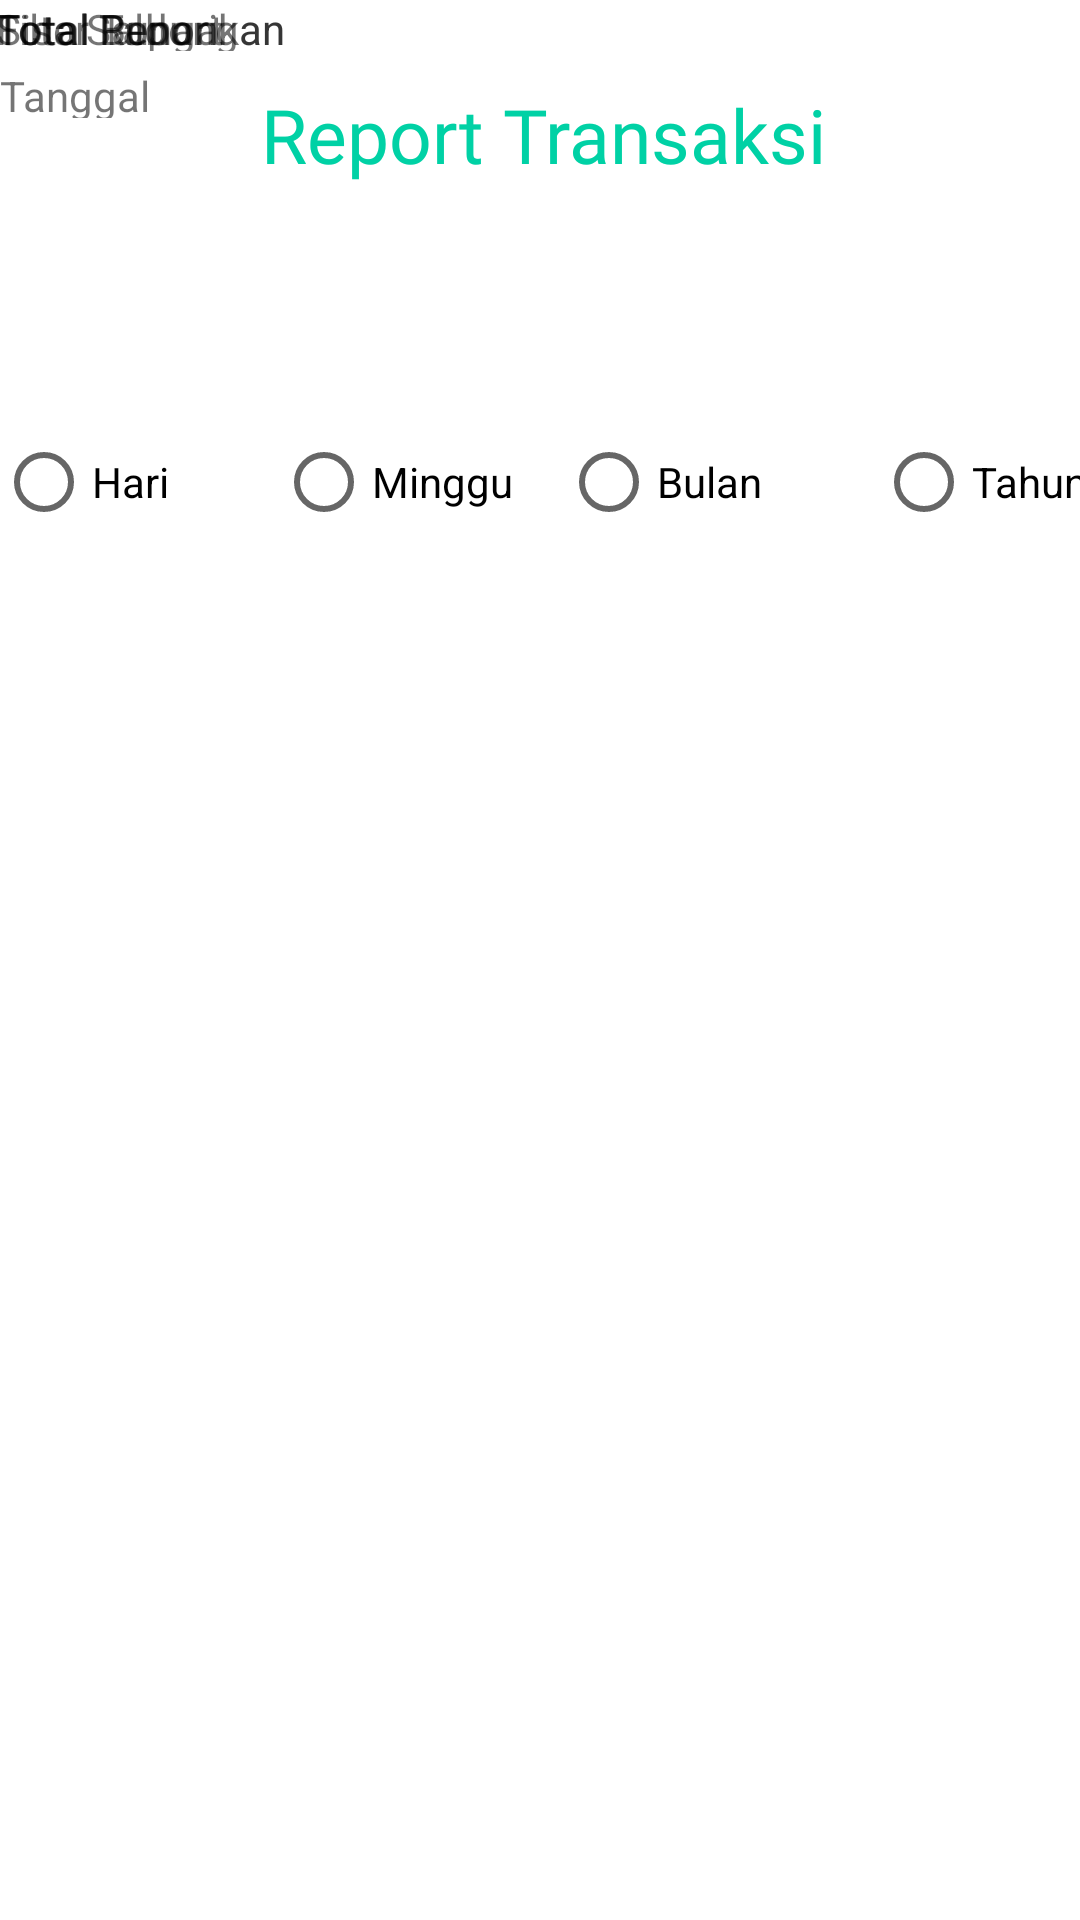

Produce the Android XML layout that renders to this screen, including the resource entries it uses.
<!-- AndroidManifest.xml: application theme AppTheme -->
<!-- res/layout/activity_report.xml -->
<?xml version="1.0" encoding="utf-8"?>
<android.support.constraint.ConstraintLayout xmlns:android="http://schemas.android.com/apk/res/android"
    xmlns:app="http://schemas.android.com/apk/res-auto"
    xmlns:tools="http://schemas.android.com/tools"
    android:id="@+id/coordinatorLayout"
    android:layout_width="match_parent"
    android:layout_height="match_parent"
    android:background="#ffffff"
    android:fitsSystemWindows="true"
    tools:context=".karyawan.KaryawanActivity">

    <TextView
        android:id="@+id/textView2"
        android:layout_width="wrap_content"
        android:layout_height="wrap_content"
        android:layout_marginStart="8dp"
        android:layout_marginTop="28dp"
        android:fontFamily="@font/nunito_sans_bold"
        android:text="Report Transaksi"
        android:textAlignment="center"
        android:textColor="#00D1A5"
        android:textSize="25dp"
        app:layout_constraintEnd_toEndOf="parent"
        app:layout_constraintHorizontal_bias="0.483"
        app:layout_constraintStart_toStartOf="parent"
        app:layout_constraintTop_toTopOf="parent" />


    <android.support.v7.widget.RecyclerView
        android:id="@+id/rv_transaksi_nasabah"
        android:layout_width="match_parent"
        android:layout_height="match_parent"
        android:layout_marginTop="304dp"
        app:layout_constraintTop_toTopOf="parent"
        tools:layout_editor_absoluteX="0dp"
        tools:listitem="@layout/list_report_transaksi" />

    <TextView
        android:id="@+id/tv_item_tanggal"
        android:layout_width="364dp"
        android:layout_height="17dp"
        android:layout_margin="5dp"
        android:text="Tanggal"
        app:layout_constraintBottom_toTopOf="@+id/tv_total_penarikan"
        app:layout_constraintTop_toBottomOf="@+id/textView2"
        tools:layout_editor_absoluteX="25dp"
        tools:ignore="MissingConstraints" />

    <TextView
        android:id="@+id/tv_total_penarikan"
        android:layout_width="364dp"
        android:layout_height="17dp"
        android:layout_margin="5dp"
        android:text="Total Penarikan"
        app:layout_constraintEnd_toEndOf="parent"
        app:layout_constraintHorizontal_bias="0.5"
        app:layout_constraintStart_toStartOf="parent"
        tools:layout_editor_absoluteY="107dp"
        tools:ignore="MissingConstraints" />

    <TextView
        android:id="@+id/tv_total_tabungan"
        android:layout_width="364dp"
        android:layout_height="17dp"
        android:layout_margin="5dp"
        android:text="Total Tabungan"
        app:layout_constraintEnd_toEndOf="parent"
        app:layout_constraintHorizontal_bias="0.51"
        app:layout_constraintStart_toStartOf="parent"
        tools:ignore="MissingConstraints"
        tools:layout_editor_absoluteY="131dp" />

    <TextView
        android:id="@+id/tv_total_bunga"
        android:layout_width="364dp"
        android:layout_height="17dp"
        android:layout_margin="5dp"
        android:text="Total Bunga"
        app:layout_constraintEnd_toEndOf="parent"
        app:layout_constraintHorizontal_bias="0.489"
        app:layout_constraintStart_toStartOf="parent"
        tools:ignore="MissingConstraints"
        tools:layout_editor_absoluteY="158dp" />

    <TextView
        android:id="@+id/tv_total_saldo"
        android:layout_width="364dp"
        android:layout_height="17dp"
        android:layout_margin="5dp"
        android:text="Sisa Saldo "
        app:layout_constraintEnd_toEndOf="parent"
        app:layout_constraintHorizontal_bias="0.489"
        app:layout_constraintStart_toStartOf="parent"
        tools:ignore="MissingConstraints"
        tools:layout_editor_absoluteY="183dp" />

    <TextView
        android:id="@+id/tv_report"
        android:layout_width="364dp"
        android:layout_height="17dp"
        android:layout_margin="5dp"
        android:text="Filter Report"
        app:layout_constraintEnd_toEndOf="parent"
        app:layout_constraintHorizontal_bias="0.489"
        app:layout_constraintStart_toStartOf="parent"
        tools:ignore="MissingConstraints"
        tools:layout_editor_absoluteY="211dp" />

    <RadioButton
        android:id="@+id/radioHari"
        android:layout_width="wrap_content"
        android:layout_height="wrap_content"
        android:text="Hari"
        app:layout_constraintBottom_toTopOf="@+id/rv_transaksi_nasabah"
        app:layout_constraintStart_toStartOf="@+id/tv_total_saldo"
        app:layout_constraintTop_toBottomOf="@+id/tv_total_saldo" />

    <RadioButton
        android:id="@+id/radioMinggu"
        android:layout_width="wrap_content"
        android:layout_height="wrap_content"
        android:layout_marginStart="36dp"
        android:text="Minggu"
        app:layout_constraintBottom_toTopOf="@+id/rv_transaksi_nasabah"
        app:layout_constraintStart_toEndOf="@+id/radioHari"
        app:layout_constraintTop_toBottomOf="@+id/tv_total_saldo" />

    <RadioButton
        android:id="@+id/radioBulan"
        android:layout_width="wrap_content"
        android:layout_height="wrap_content"
        android:layout_marginStart="16dp"
        android:text="Bulan"
        app:layout_constraintBottom_toTopOf="@+id/rv_transaksi_nasabah"
        app:layout_constraintStart_toEndOf="@+id/radioMinggu"
        app:layout_constraintTop_toBottomOf="@+id/tv_total_saldo" />

    <RadioButton
        android:id="@+id/radioTahun"
        android:layout_width="wrap_content"
        android:layout_height="wrap_content"
        android:layout_marginStart="24dp"
        android:text="Tahun"
        app:layout_constraintBottom_toTopOf="@+id/rv_transaksi_nasabah"
        app:layout_constraintEnd_toEndOf="@+id/tv_total_saldo"
        app:layout_constraintHorizontal_bias="1.0"
        app:layout_constraintStart_toEndOf="@+id/radioBulan"
        app:layout_constraintTop_toBottomOf="@+id/tv_total_saldo" />
    
    
    
    
    
    
    
    
    
    


</android.support.constraint.ConstraintLayout>

    
    
    
    
    
    
    
    
    
    
    



    
<!-- res/layout/list_report_transaksi.xml (included above) -->
<?xml version="1.0" encoding="utf-8"?>
<RelativeLayout xmlns:android="http://schemas.android.com/apk/res/android"
    xmlns:tools="http://schemas.android.com/tools"
    android:layout_width="match_parent"
    android:layout_height="wrap_content"
    android:orientation="horizontal"
    android:padding="16dp">

    <LinearLayout
        android:layout_width="match_parent"
        android:layout_height="wrap_content"
        android:layout_centerVertical="true"
        android:orientation="vertical">
        <TextView
            android:id="@+id/tv_nama_nasabah"
            android:layout_width="match_parent"
            android:layout_height="wrap_content"
            android:layout_marginBottom="8dp"
            android:textSize="16sp"
            android:textStyle="bold"
            tools:text="Nama Nasabah" />
        <TextView
            android:id="@+id/tv_item_jenis_transaksi"
            android:layout_width="match_parent"
            android:layout_height="wrap_content"
            android:ellipsize="end"
            android:maxLines="1"
            tools:text="Jenis Transaksi" />
        <TextView
            android:id="@+id/tv_item_nominal"
            android:layout_width="match_parent"
            android:layout_height="wrap_content"
            android:ellipsize="end"
            android:maxLines="2"
            tools:text="Nominal" />
        <TextView
            android:id="@+id/tv_item_saldo"
            android:layout_width="match_parent"
            android:layout_height="wrap_content"
            android:ellipsize="end"
            android:maxLines="2"
            tools:text="Saldo" />
        <TextView
            android:id="@+id/tv_item_tanggal"
            android:layout_width="match_parent"
            android:layout_height="wrap_content"
            android:ellipsize="end"
            android:maxLines="2"
            tools:text="Tanggal" />
        <TextView
            android:id="@+id/tv_nama_karyawan"
            android:layout_width="match_parent"
            android:layout_height="wrap_content"
            android:ellipsize="end"
            android:maxLines="2"
            tools:text="Nama Karyawan" />

    </LinearLayout>
</RelativeLayout>
<!-- resources referenced by this layout -->
<resources>
  <style name="AppTheme" parent="Theme.AppCompat.Light.NoActionBar">
          
          <item name="colorPrimary">@color/colorPrimary</item>
          <item name="colorPrimaryDark">@color/colorPrimaryDark</item>
          <item name="colorAccent">@color/colorAccent</item>
      </style>
  <color name="colorPrimary">#008577</color>
  <color name="colorPrimaryDark">#02D0A6</color>
  <color name="colorAccent">#02D0A6</color>
</resources>
